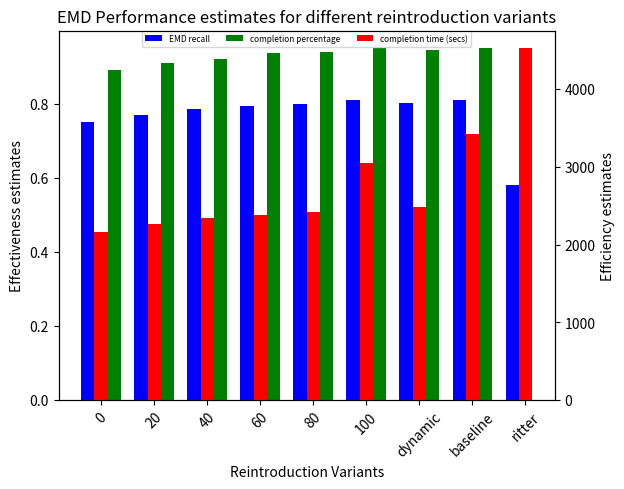

Generate this figure with matplotlib:
from mpl_toolkits import mplot3d
import matplotlib.pyplot as plt
import numpy as np
import pandas as pd
from scipy.optimize import curve_fit
from scipy.optimize import leastsq,least_squares
import matplotlib.cm as mplcm
import matplotlib.colors as colors


# #EXPERIMENT 1: all reintroduction variants effectiveness

# k_values=[20,25,30,35,40,45,50,55]

# ranking_effectiveness_single_sketch=  [[0.5333333333333333, 0.6666666666666666, 0.6666666666666666, 0.6666666666666666, 0.7333333333333333, 0.8, 0.9333333333333333, 0.9333333333333333], [0.55, 0.7, 0.7, 0.7, 0.75, 0.8, 0.9, 0.9], [0.53125, 0.625, 0.625, 0.625, 0.71875, 0.75, 0.875, 0.875], [0.525, 0.625, 0.675, 0.675, 0.75, 0.8, 0.9, 0.9], [0.5161290322580645, 0.5967741935483871, 0.6612903225806451, 0.6935483870967742, 0.7580645161290323, 0.8064516129032258, 0.8709677419354839, 0.8870967741935484], [0.5061728395061729, 0.5802469135802469, 0.6296296296296297, 0.6666666666666666, 0.7283950617283951, 0.7654320987654321, 0.8271604938271605, 0.8641975308641975], [0.48333333333333334, 0.5583333333333333, 0.6083333333333333, 0.6583333333333333, 0.7416666666666667, 0.775, 0.825, 0.8583333333333333], [0.47586206896551725, 0.5448275862068965, 0.593103448275862, 0.6413793103448275, 0.7172413793103448, 0.7517241379310344, 0.8137931034482758, 0.8551724137931035], [0.4673913043478261, 0.532608695652174, 0.5869565217391305, 0.6358695652173914, 0.717391304347826, 0.7663043478260869, 0.8206521739130435, 0.8586956521739131], [0.45893719806763283, 0.5265700483091788, 0.5748792270531401, 0.6231884057971014, 0.7004830917874396, 0.7536231884057971, 0.8067632850241546, 0.8454106280193237], [0.46835443037974683, 0.5316455696202531, 0.5738396624472574, 0.6160337552742616, 0.70042194092827, 0.7552742616033755, 0.8016877637130801, 0.8438818565400844], [0.46179401993355484, 0.5249169435215947, 0.5681063122923588, 0.6013289036544851, 0.6810631229235881, 0.7408637873754153, 0.7873754152823921, 0.8272425249169435], [0.4657142857142857, 0.5257142857142857, 0.5628571428571428, 0.6028571428571429, 0.68, 0.7371428571428571, 0.7828571428571428, 0.82], [0.4593908629441624, 0.5152284263959391, 0.5532994923857868, 0.5939086294416244, 0.6675126903553299, 0.7284263959390863, 0.7715736040609137, 0.8071065989847716], [0.45454545454545453, 0.5086580086580087, 0.5541125541125541, 0.5952380952380952, 0.6688311688311688, 0.7251082251082251, 0.7619047619047619, 0.7987012987012987], [0.4389312977099237, 0.5, 0.5458015267175572, 0.5935114503816794, 0.6603053435114504, 0.7137404580152672, 0.7480916030534351, 0.7824427480916031], [0.42833052276559863, 0.4839797639123103, 0.5311973018549747, 0.581787521079258, 0.654300168634064, 0.7133220910623946, 0.7537942664418212, 0.7841483979763912], [0.4305555555555556, 0.48302469135802467, 0.5324074074074074, 0.5833333333333334, 0.6558641975308642, 0.7114197530864198, 0.7530864197530864, 0.7854938271604939], [0.4297752808988764, 0.4803370786516854, 0.5323033707865169, 0.5884831460674157, 0.6587078651685393, 0.7134831460674157, 0.7556179775280899, 0.7893258426966292], [0.4280104712041885, 0.47774869109947643, 0.5327225130890052, 0.587696335078534, 0.6570680628272252, 0.7133507853403142, 0.7578534031413613, 0.7918848167539267]]
# ranking_effectiveness_multi_sketch_cosine=  [[0.4, 0.5333333333333333, 0.6, 0.7333333333333333, 0.8, 0.8, 0.8, 0.8666666666666667], [0.4, 0.55, 0.65, 0.75, 0.8, 0.8, 0.8, 0.9], [0.4375, 0.625, 0.6875, 0.78125, 0.8125, 0.8125, 0.8125, 0.875], [0.45, 0.625, 0.675, 0.75, 0.8, 0.8, 0.825, 0.875], [0.41935483870967744, 0.5645161290322581, 0.6451612903225806, 0.7258064516129032, 0.7741935483870968, 0.7741935483870968, 0.8064516129032258, 0.8548387096774194], [0.37037037037037035, 0.5061728395061729, 0.6049382716049383, 0.6790123456790124, 0.7283950617283951, 0.7407407407407407, 0.7654320987654321, 0.8148148148148148], [0.38333333333333336, 0.5083333333333333, 0.5916666666666667, 0.6666666666666666, 0.7166666666666667, 0.75, 0.7916666666666666, 0.8333333333333334], [0.3931034482758621, 0.5103448275862069, 0.5862068965517241, 0.6551724137931034, 0.7103448275862069, 0.7379310344827587, 0.7793103448275862, 0.8137931034482758], [0.3804347826086957, 0.4891304347826087, 0.5652173913043478, 0.6358695652173914, 0.6793478260869565, 0.7228260869565217, 0.7717391304347826, 0.8206521739130435], [0.37681159420289856, 0.4782608695652174, 0.5555555555555556, 0.6280193236714976, 0.6714975845410628, 0.7101449275362319, 0.7632850241545893, 0.8115942028985508], [0.3670886075949367, 0.4767932489451477, 0.5569620253164557, 0.6244725738396625, 0.6624472573839663, 0.6962025316455697, 0.7552742616033755, 0.810126582278481], [0.3654485049833887, 0.4750830564784053, 0.5415282392026578, 0.6112956810631229, 0.6578073089700996, 0.6877076411960132, 0.7375415282392026, 0.7906976744186046], [0.3628571428571429, 0.4714285714285714, 0.5457142857142857, 0.6114285714285714, 0.6571428571428571, 0.6857142857142857, 0.7285714285714285, 0.7857142857142857], [0.3553299492385787, 0.46446700507614214, 0.5456852791878173, 0.6091370558375635, 0.6522842639593909, 0.682741116751269, 0.7258883248730964, 0.7791878172588832], [0.33766233766233766, 0.45021645021645024, 0.5324675324675324, 0.5995670995670995, 0.645021645021645, 0.6796536796536796, 0.7207792207792207, 0.7792207792207793], [0.32633587786259544, 0.44083969465648853, 0.5248091603053435, 0.5954198473282443, 0.6412213740458015, 0.6755725190839694, 0.7194656488549618, 0.7729007633587787], [0.32040472175379425, 0.433389544688027, 0.5177065767284992, 0.5885328836424958, 0.6340640809443507, 0.6661045531197302, 0.7099494097807757, 0.7655986509274874], [0.32253086419753085, 0.4351851851851852, 0.5231481481481481, 0.595679012345679, 0.6419753086419753, 0.6728395061728395, 0.7145061728395061, 0.7731481481481481], [0.3089887640449438, 0.42275280898876405, 0.5098314606741573, 0.5828651685393258, 0.6348314606741573, 0.6671348314606742, 0.7092696629213483, 0.7696629213483146], [0.30497382198952877, 0.4175392670157068, 0.5039267015706806, 0.5772251308900523, 0.6348167539267016, 0.6662303664921466, 0.7081151832460733, 0.7670157068062827]]
# ranking_effectiveness_multi_sketch_euclidean=  [[0.4, 0.5333333333333333, 0.6666666666666666, 0.7333333333333333, 0.8, 0.8, 0.8, 0.8666666666666667], [0.4, 0.55, 0.7, 0.75, 0.8, 0.8, 0.85, 0.9], [0.375, 0.5625, 0.71875, 0.78125, 0.8125, 0.8125, 0.84375, 0.875], [0.4, 0.575, 0.7, 0.75, 0.775, 0.825, 0.875, 0.9], [0.3870967741935484, 0.5483870967741935, 0.6774193548387096, 0.7258064516129032, 0.7580645161290323, 0.8064516129032258, 0.8387096774193549, 0.8870967741935484], [0.345679012345679, 0.48148148148148145, 0.6296296296296297, 0.6790123456790124, 0.7283950617283951, 0.7654320987654321, 0.7901234567901234, 0.8395061728395061], [0.35833333333333334, 0.49166666666666664, 0.6166666666666667, 0.6666666666666666, 0.725, 0.7666666666666667, 0.825, 0.8583333333333333], [0.3724137931034483, 0.496551724137931, 0.6068965517241379, 0.6620689655172414, 0.7172413793103448, 0.7517241379310344, 0.8068965517241379, 0.8413793103448276], [0.3532608695652174, 0.483695652173913, 0.5815217391304348, 0.6358695652173914, 0.6902173913043478, 0.7336956521739131, 0.7880434782608695, 0.842391304347826], [0.34782608695652173, 0.47342995169082125, 0.5700483091787439, 0.6280193236714976, 0.6811594202898551, 0.7246376811594203, 0.782608695652174, 0.8309178743961353], [0.350210970464135, 0.4767932489451477, 0.569620253164557, 0.6286919831223629, 0.6751054852320675, 0.7130801687763713, 0.7721518987341772, 0.8270042194092827], [0.3554817275747508, 0.4750830564784053, 0.5581395348837209, 0.6212624584717608, 0.6710963455149501, 0.7009966777408638, 0.7541528239202658, 0.8039867109634552], [0.3514285714285714, 0.4714285714285714, 0.56, 0.6228571428571429, 0.6657142857142857, 0.6942857142857143, 0.7457142857142857, 0.8], [0.3426395939086294, 0.46446700507614214, 0.5583756345177665, 0.6218274111675127, 0.6649746192893401, 0.6928934010152284, 0.7411167512690355, 0.7918781725888325], [0.33116883116883117, 0.45021645021645024, 0.5432900432900433, 0.6103896103896104, 0.6558441558441559, 0.6904761904761905, 0.7316017316017316, 0.79004329004329], [0.32061068702290074, 0.44274809160305345, 0.5362595419847328, 0.6068702290076335, 0.6526717557251909, 0.683206106870229, 0.7290076335877863, 0.7824427480916031], [0.31197301854974707, 0.43844856661045534, 0.5328836424957841, 0.6053962900505903, 0.6458684654300169, 0.6745362563237775, 0.718381112984823, 0.7723440134907251], [0.3132716049382716, 0.4398148148148148, 0.5401234567901234, 0.6141975308641975, 0.6527777777777778, 0.6805555555555556, 0.7222222222222222, 0.7777777777777778], [0.2991573033707865, 0.4297752808988764, 0.5280898876404494, 0.6025280898876404, 0.6446629213483146, 0.672752808988764, 0.7162921348314607, 0.773876404494382], [0.29581151832460734, 0.42670157068062825, 0.5235602094240838, 0.5981675392670157, 0.6426701570680629, 0.6714659685863874, 0.7146596858638743, 0.7709424083769634]]
# combined_ranking_effectiveness= [[0.6, 0.8, 0.8, 0.8, 0.8666666666666667, 0.9333333333333333, 1.0, 1.0], [0.65, 0.85, 0.85, 0.85, 0.9, 0.95, 1.0, 1.0], [0.71875, 0.84375, 0.84375, 0.84375, 0.90625, 0.9375, 1.0, 1.0], [0.7, 0.825, 0.85, 0.85, 0.9, 0.95, 1.0, 1.0], [0.6612903225806451, 0.7741935483870968, 0.8064516129032258, 0.8225806451612904, 0.8709677419354839, 0.9193548387096774, 0.9516129032258065, 0.967741935483871], [0.6172839506172839, 0.7283950617283951, 0.7654320987654321, 0.7777777777777778, 0.8148148148148148, 0.8518518518518519, 0.8888888888888888, 0.9382716049382716], [0.6, 0.7, 0.75, 0.775, 0.8416666666666667, 0.875, 0.9, 0.9416666666666667], [0.5862068965517241, 0.6827586206896552, 0.7310344827586207, 0.7586206896551724, 0.8137931034482758, 0.8482758620689655, 0.8896551724137931, 0.9379310344827586], [0.5597826086956522, 0.6467391304347826, 0.7065217391304348, 0.7391304347826086, 0.7989130434782609, 0.842391304347826, 0.8858695652173914, 0.9293478260869565], [0.5555555555555556, 0.642512077294686, 0.6956521739130435, 0.7294685990338164, 0.7874396135265701, 0.8309178743961353, 0.8743961352657005, 0.9178743961352657], [0.5611814345991561, 0.6413502109704642, 0.6919831223628692, 0.7215189873417721, 0.7890295358649789, 0.8312236286919831, 0.869198312236287, 0.9156118143459916], [0.5548172757475083, 0.6345514950166113, 0.6843853820598007, 0.707641196013289, 0.7740863787375415, 0.8239202657807309, 0.8637873754152824, 0.9069767441860465], [0.56, 0.6342857142857142, 0.68, 0.7114285714285714, 0.7771428571428571, 0.82, 0.86, 0.9], [0.565989847715736, 0.6370558375634517, 0.6852791878172588, 0.7157360406091371, 0.7741116751269036, 0.8197969543147208, 0.8578680203045685, 0.8959390862944162], [0.5714285714285714, 0.6385281385281385, 0.6926406926406926, 0.7229437229437229, 0.7792207792207793, 0.8225108225108225, 0.854978354978355, 0.8917748917748918], [0.5629770992366412, 0.6393129770992366, 0.6927480916030534, 0.7290076335877863, 0.7805343511450382, 0.8206106870229007, 0.8492366412213741, 0.8835877862595419], [0.5581787521079258, 0.6357504215851602, 0.688026981450253, 0.7268128161888702, 0.7807757166947723, 0.8229342327150084, 0.8566610455311973, 0.8870151770657673], [0.5709876543209876, 0.6435185185185185, 0.6944444444444444, 0.7330246913580247, 0.7870370370370371, 0.8271604938271605, 0.8626543209876543, 0.8950617283950617], [0.5688202247191011, 0.6390449438202247, 0.6924157303370787, 0.7331460674157303, 0.7865168539325843, 0.8258426966292135, 0.8623595505617978, 0.8960674157303371], [0.569371727748691, 0.6400523560209425, 0.693717277486911, 0.7329842931937173, 0.7853403141361257, 0.8272251308900523, 0.8664921465968587, 0.8992146596858639]]

# ranking_effectiveness_ambiguous_single_sketch=  [[0.2, 0.3333333333333333, 0.3333333333333333, 0.4666666666666667, 0.6, 0.6, 0.7333333333333333, 0.8], [0.15, 0.3, 0.4, 0.5, 0.65, 0.65, 0.75, 0.85], [0.21875, 0.34375, 0.40625, 0.46875, 0.59375, 0.65625, 0.75, 0.84375], [0.225, 0.375, 0.45, 0.5, 0.6, 0.675, 0.775, 0.85], [0.2903225806451613, 0.4032258064516129, 0.4838709677419355, 0.5161290322580645, 0.5967741935483871, 0.6612903225806451, 0.7741935483870968, 0.8709677419354839], [0.30864197530864196, 0.3950617283950617, 0.4691358024691358, 0.5185185185185185, 0.5925925925925926, 0.654320987654321, 0.7407407407407407, 0.8148148148148148], [0.26666666666666666, 0.35833333333333334, 0.45, 0.5, 0.5666666666666667, 0.6416666666666667, 0.7083333333333334, 0.7916666666666666], [0.2827586206896552, 0.3586206896551724, 0.4482758620689655, 0.503448275862069, 0.5655172413793104, 0.6344827586206897, 0.696551724137931, 0.7862068965517242], [0.25, 0.33695652173913043, 0.41304347826086957, 0.4673913043478261, 0.5271739130434783, 0.6032608695652174, 0.6684782608695652, 0.7554347826086957], [0.25120772946859904, 0.3285024154589372, 0.3961352657004831, 0.4444444444444444, 0.5072463768115942, 0.5797101449275363, 0.642512077294686, 0.7342995169082126], [0.26582278481012656, 0.34177215189873417, 0.4050632911392405, 0.45569620253164556, 0.5189873417721519, 0.5864978902953587, 0.6497890295358649, 0.7341772151898734], [0.2691029900332226, 0.34551495016611294, 0.4053156146179402, 0.4584717607973422, 0.5282392026578073, 0.5880398671096345, 0.6511627906976745, 0.7342192691029901], [0.26, 0.33714285714285713, 0.4085714285714286, 0.4657142857142857, 0.54, 0.6, 0.6571428571428571, 0.7314285714285714], [0.2639593908629442, 0.3350253807106599, 0.41116751269035534, 0.46954314720812185, 0.5406091370558376, 0.6015228426395939, 0.6598984771573604, 0.7309644670050761], [0.2597402597402597, 0.3333333333333333, 0.4134199134199134, 0.474025974025974, 0.5497835497835498, 0.6082251082251082, 0.6645021645021645, 0.7337662337662337], [0.2652671755725191, 0.33969465648854963, 0.4179389312977099, 0.48091603053435117, 0.5515267175572519, 0.6106870229007634, 0.6679389312977099, 0.7347328244274809], [0.26812816188870153, 0.3406408094435076, 0.41989881956155145, 0.4822934232715008, 0.551433389544688, 0.6138279932546374, 0.6677908937605397, 0.7335581787521079], [0.2654320987654321, 0.33487654320987653, 0.41512345679012347, 0.47685185185185186, 0.5493827160493827, 0.6172839506172839, 0.6743827160493827, 0.7422839506172839], [0.25842696629213485, 0.324438202247191, 0.4058988764044944, 0.47331460674157305, 0.547752808988764, 0.6137640449438202, 0.6713483146067416, 0.7387640449438202], [0.2591623036649215, 0.3298429319371728, 0.40706806282722513, 0.4725130890052356, 0.5458115183246073, 0.6099476439790575, 0.6701570680628273, 0.7342931937172775]]
# ranking_effectiveness_ambiguous_multi_sketch_cosine=  [[0.13333333333333333, 0.26666666666666666, 0.26666666666666666, 0.26666666666666666, 0.3333333333333333, 0.4, 0.4666666666666667, 0.4666666666666667], [0.1, 0.25, 0.35, 0.35, 0.4, 0.45, 0.5, 0.5], [0.21875, 0.3125, 0.375, 0.375, 0.40625, 0.4375, 0.46875, 0.5], [0.225, 0.325, 0.375, 0.375, 0.4, 0.45, 0.5, 0.525], [0.27419354838709675, 0.3709677419354839, 0.43548387096774194, 0.43548387096774194, 0.46774193548387094, 0.5, 0.532258064516129, 0.5483870967741935], [0.2962962962962963, 0.38271604938271603, 0.4444444444444444, 0.4444444444444444, 0.48148148148148145, 0.5061728395061729, 0.5432098765432098, 0.5679012345679012], [0.26666666666666666, 0.35, 0.43333333333333335, 0.4583333333333333, 0.48333333333333334, 0.5, 0.5333333333333333, 0.5583333333333333], [0.2689655172413793, 0.3448275862068966, 0.42758620689655175, 0.4689655172413793, 0.4896551724137931, 0.503448275862069, 0.5379310344827586, 0.5724137931034483], [0.24456521739130435, 0.32608695652173914, 0.3967391304347826, 0.44565217391304346, 0.46195652173913043, 0.4782608695652174, 0.5163043478260869, 0.5489130434782609], [0.2463768115942029, 0.3188405797101449, 0.38164251207729466, 0.42995169082125606, 0.45410628019323673, 0.47342995169082125, 0.5072463768115942, 0.5362318840579711], [0.25738396624472576, 0.32489451476793246, 0.39662447257383965, 0.4472573839662447, 0.47257383966244726, 0.4936708860759494, 0.5232067510548524, 0.5569620253164557], [0.26245847176079734, 0.32558139534883723, 0.4019933554817276, 0.46179401993355484, 0.4850498338870432, 0.5083056478405316, 0.5348837209302325, 0.5647840531561462], [0.26, 0.32571428571428573, 0.40285714285714286, 0.46285714285714286, 0.49714285714285716, 0.5257142857142857, 0.5485714285714286, 0.5771428571428572], [0.2639593908629442, 0.32741116751269034, 0.4035532994923858, 0.467005076142132, 0.5, 0.5253807106598984, 0.5532994923857868, 0.5786802030456852], [0.2619047619047619, 0.329004329004329, 0.4069264069264069, 0.47186147186147187, 0.5064935064935064, 0.5346320346320347, 0.5627705627705628, 0.5887445887445888], [0.26908396946564883, 0.3377862595419847, 0.41603053435114506, 0.47900763358778625, 0.5095419847328244, 0.5343511450381679, 0.5648854961832062, 0.5896946564885496], [0.26644182124789206, 0.3406408094435076, 0.41989881956155145, 0.4772344013490725, 0.5092748735244519, 0.5328836424957841, 0.5632377740303541, 0.5885328836424958], [0.2638888888888889, 0.3395061728395062, 0.4182098765432099, 0.47530864197530864, 0.5077160493827161, 0.5324074074074074, 0.5601851851851852, 0.5848765432098766], [0.2556179775280899, 0.33146067415730335, 0.41292134831460675, 0.47331460674157305, 0.5028089887640449, 0.5280898876404494, 0.5561797752808989, 0.5814606741573034], [0.2604712041884817, 0.33507853403141363, 0.41492146596858637, 0.47513089005235604, 0.5026178010471204, 0.5274869109947644, 0.5536649214659686, 0.5785340314136126]]
# ranking_effectiveness_ambiguous_multi_sketch_euclidean= [[0.26666666666666666, 0.26666666666666666, 0.26666666666666666, 0.3333333333333333, 0.4, 0.4, 0.4666666666666667, 0.4666666666666667], [0.2, 0.25, 0.25, 0.3, 0.4, 0.45, 0.5, 0.5], [0.28125, 0.3125, 0.3125, 0.34375, 0.40625, 0.4375, 0.46875, 0.46875], [0.25, 0.275, 0.275, 0.325, 0.4, 0.45, 0.475, 0.475], [0.3064516129032258, 0.3387096774193548, 0.3387096774193548, 0.3870967741935484, 0.45161290322580644, 0.4838709677419355, 0.5, 0.5], [0.32098765432098764, 0.345679012345679, 0.345679012345679, 0.3950617283950617, 0.4691358024691358, 0.49382716049382713, 0.5185185185185185, 0.5185185185185185], [0.3, 0.35, 0.35, 0.39166666666666666, 0.45, 0.5, 0.5166666666666667, 0.5166666666666667], [0.3103448275862069, 0.3586206896551724, 0.3586206896551724, 0.4068965517241379, 0.45517241379310347, 0.496551724137931, 0.5172413793103449, 0.5241379310344828], [0.29347826086956524, 0.3423913043478261, 0.34782608695652173, 0.3967391304347826, 0.43478260869565216, 0.4782608695652174, 0.5, 0.5108695652173914], [0.2898550724637681, 0.3333333333333333, 0.33816425120772947, 0.38164251207729466, 0.42028985507246375, 0.46859903381642515, 0.48792270531400966, 0.4975845410628019], [0.3080168776371308, 0.3459915611814346, 0.35443037974683544, 0.4008438818565401, 0.4345991561181435, 0.4810126582278481, 0.5063291139240507, 0.5189873417721519], [0.30564784053156147, 0.34551495016611294, 0.36212624584717606, 0.4152823920265781, 0.45182724252491696, 0.4950166112956811, 0.5182724252491694, 0.5348837209302325], [0.29714285714285715, 0.3485714285714286, 0.3628571428571429, 0.4142857142857143, 0.46, 0.5057142857142857, 0.5371428571428571, 0.5542857142857143], [0.29949238578680204, 0.3477157360406091, 0.3629441624365482, 0.4137055837563452, 0.4593908629441624, 0.5076142131979695, 0.5380710659898477, 0.5583756345177665], [0.2943722943722944, 0.341991341991342, 0.3658008658008658, 0.4199134199134199, 0.46320346320346323, 0.512987012987013, 0.5454545454545454, 0.5735930735930735], [0.29770992366412213, 0.34541984732824427, 0.37213740458015265, 0.4312977099236641, 0.4713740458015267, 0.5152671755725191, 0.5458015267175572, 0.5744274809160306], [0.30016863406408095, 0.3490725126475548, 0.37436762225969644, 0.4317032040472175, 0.47217537942664417, 0.5143338954468802, 0.5446880269814502, 0.5750421585160203], [0.2916666666666667, 0.3441358024691358, 0.37191358024691357, 0.42901234567901236, 0.4691358024691358, 0.5092592592592593, 0.5416666666666666, 0.5709876543209876], [0.2808988764044944, 0.33146067415730335, 0.36235955056179775, 0.4199438202247191, 0.46207865168539325, 0.5028089887640449, 0.5365168539325843, 0.5674157303370787], [0.2801047120418848, 0.3298429319371728, 0.36387434554973824, 0.418848167539267, 0.4607329842931937, 0.5026178010471204, 0.5353403141361257, 0.5641361256544503]]
# combined_ranking_ambiguous_sketch_effectiveness=  [[0.26666666666666666, 0.3333333333333333, 0.3333333333333333, 0.4666666666666667, 0.6, 0.6, 0.7333333333333333, 0.8], [0.2, 0.3, 0.4, 0.5, 0.65, 0.65, 0.75, 0.85], [0.28125, 0.34375, 0.40625, 0.46875, 0.59375, 0.65625, 0.75, 0.84375], [0.3, 0.4, 0.45, 0.5, 0.6, 0.675, 0.775, 0.85], [0.3548387096774194, 0.43548387096774194, 0.5, 0.532258064516129, 0.5967741935483871, 0.6612903225806451, 0.7741935483870968, 0.8709677419354839], [0.37037037037037035, 0.4444444444444444, 0.49382716049382713, 0.5308641975308642, 0.5925925925925926, 0.654320987654321, 0.7530864197530864, 0.8395061728395061], [0.35, 0.43333333333333335, 0.48333333333333334, 0.525, 0.5666666666666667, 0.6416666666666667, 0.7166666666666667, 0.8083333333333333], [0.3586206896551724, 0.42758620689655175, 0.47586206896551725, 0.5241379310344828, 0.5655172413793104, 0.6344827586206897, 0.7034482758620689, 0.8], [0.33695652173913043, 0.4076086956521739, 0.44565217391304346, 0.4945652173913043, 0.5271739130434783, 0.6032608695652174, 0.6793478260869565, 0.7717391304347826], [0.3285024154589372, 0.391304347826087, 0.4251207729468599, 0.47342995169082125, 0.5120772946859904, 0.5845410628019324, 0.6521739130434783, 0.748792270531401], [0.34177215189873417, 0.4008438818565401, 0.4430379746835443, 0.48945147679324896, 0.5232067510548524, 0.5907172995780591, 0.6582278481012658, 0.7510548523206751], [0.3488372093023256, 0.4053156146179402, 0.45182724252491696, 0.4983388704318937, 0.53156146179402, 0.5913621262458472, 0.6578073089700996, 0.7508305647840532], [0.3485714285714286, 0.4085714285714286, 0.4542857142857143, 0.5057142857142857, 0.5457142857142857, 0.6028571428571429, 0.6628571428571428, 0.7485714285714286], [0.3477157360406091, 0.4035532994923858, 0.4543147208121827, 0.5101522842639594, 0.5456852791878173, 0.6040609137055838, 0.6649746192893401, 0.7461928934010152], [0.3463203463203463, 0.40476190476190477, 0.4588744588744589, 0.5173160173160173, 0.5562770562770563, 0.6125541125541125, 0.6753246753246753, 0.7532467532467533], [0.3549618320610687, 0.41030534351145037, 0.46564885496183206, 0.5209923664122137, 0.5572519083969466, 0.6145038167938931, 0.6812977099236641, 0.7557251908396947], [0.357504215851602, 0.4131534569983137, 0.4654300168634064, 0.5193929173693086, 0.5581787521079258, 0.6172006745362564, 0.6812816188870152, 0.7554806070826307], [0.3533950617283951, 0.4074074074074074, 0.46141975308641975, 0.5154320987654321, 0.5570987654320988, 0.6203703703703703, 0.6867283950617284, 0.7623456790123457], [0.34269662921348315, 0.398876404494382, 0.4550561797752809, 0.5112359550561798, 0.5561797752808989, 0.6179775280898876, 0.6839887640449438, 0.7598314606741573], [0.3468586387434555, 0.3992146596858639, 0.45418848167539266, 0.5117801047120419, 0.5536649214659686, 0.6138743455497382, 0.6819371727748691, 0.7539267015706806]]

# combined_ranking_all_sketches_effectiveness=  [[0.6666666666666666, 0.8, 0.8, 0.8, 0.9333333333333333, 0.9333333333333333, 1.0, 1.0], [0.7, 0.85, 0.85, 0.85, 0.95, 0.95, 1.0, 1.0], [0.75, 0.84375, 0.84375, 0.84375, 0.9375, 0.9375, 1.0, 1.0], [0.725, 0.85, 0.85, 0.85, 0.925, 0.95, 1.0, 1.0], [0.7419354838709677, 0.8225806451612904, 0.8548387096774194, 0.8709677419354839, 0.9354838709677419, 0.967741935483871, 1.0, 1.0], [0.7037037037037037, 0.7777777777777778, 0.8024691358024691, 0.8148148148148148, 0.8641975308641975, 0.8888888888888888, 0.9382716049382716, 0.9753086419753086], [0.6833333333333333, 0.75, 0.7833333333333333, 0.8, 0.875, 0.9, 0.9333333333333333, 0.9666666666666667], [0.6620689655172414, 0.7310344827586207, 0.7586206896551724, 0.7793103448275862, 0.8413793103448276, 0.8689655172413793, 0.9172413793103448, 0.9586206896551724], [0.6304347826086957, 0.7065217391304348, 0.7445652173913043, 0.7663043478260869, 0.8260869565217391, 0.8641304347826086, 0.9130434782608695, 0.9510869565217391], [0.6231884057971014, 0.7004830917874396, 0.7342995169082126, 0.7584541062801933, 0.8164251207729468, 0.855072463768116, 0.9033816425120773, 0.9420289855072463], [0.6329113924050633, 0.7088607594936709, 0.7426160337552743, 0.7637130801687764, 0.8227848101265823, 0.8565400843881856, 0.8987341772151899, 0.9451476793248945], [0.6312292358803987, 0.7009966777408638, 0.7375415282392026, 0.7541528239202658, 0.8106312292358804, 0.8504983388704319, 0.893687707641196, 0.9401993355481728], [0.64, 0.7028571428571428, 0.74, 0.7628571428571429, 0.8142857142857143, 0.8485714285714285, 0.8885714285714286, 0.9342857142857143], [0.6472081218274112, 0.7081218274111675, 0.7461928934010152, 0.7715736040609137, 0.817258883248731, 0.8527918781725888, 0.8908629441624365, 0.934010152284264], [0.6558441558441559, 0.7186147186147186, 0.7554112554112554, 0.7813852813852814, 0.8268398268398268, 0.8614718614718615, 0.8982683982683982, 0.9393939393939394], [0.6564885496183206, 0.7194656488549618, 0.7557251908396947, 0.7862595419847328, 0.8282442748091603, 0.8606870229007634, 0.8969465648854962, 0.9351145038167938], [0.6509274873524452, 0.7133220910623946, 0.7521079258010118, 0.7841483979763912, 0.8263069139966274, 0.8617200674536256, 0.9021922428330523, 0.9376053962900506], [0.6558641975308642, 0.7145061728395061, 0.7530864197530864, 0.7854938271604939, 0.8287037037037037, 0.8626543209876543, 0.904320987654321, 0.9429012345679012], [0.6544943820224719, 0.7134831460674157, 0.7570224719101124, 0.7893258426966292, 0.8300561797752809, 0.8609550561797753, 0.9030898876404494, 0.9438202247191011], [0.6570680628272252, 0.7146596858638743, 0.7578534031413613, 0.7892670157068062, 0.8298429319371727, 0.8612565445026178, 0.9044502617801047, 0.943717277486911]]

# reintroduction_effectiveness_batch_specific_top_k=  [1.0, 1.0, 1.0, 1.0, 1.0, 1.0, 1.0, 1.0, 1.0, 1.0, 1.0, 0.9833887043189369, 0.9742857142857143, 0.9720812182741116, 0.974025974025974, 0.9751908396946565, 0.9713322091062394, 0.970679012345679, 0.9719101123595506, 0.9672774869109948]

# batch_value=1
# batch_arr=[]

# arr1=[]
# arr2=[]
# arr3=[]
# arr4=[]
# arr5=[]
# arr6=[]
# arr7=[]
# arr8=[]
# arr9=[]


# for elem in range(len(ranking_effectiveness_single_sketch)):
# 	batch_value+=1
# 	batch_arr.append(batch_value)

# 	arr1.append(ranking_effectiveness_single_sketch[elem][-1])
# 	arr2.append(ranking_effectiveness_multi_sketch_cosine[elem][-1])
# 	arr3.append(ranking_effectiveness_multi_sketch_euclidean[elem][-1])
# 	arr4.append(combined_ranking_effectiveness[elem][-1])

# 	arr5.append(ranking_effectiveness_ambiguous_single_sketch[elem][-1])
# 	arr6.append(ranking_effectiveness_ambiguous_multi_sketch_cosine[elem][-1])
# 	arr7.append(ranking_effectiveness_ambiguous_multi_sketch_euclidean[elem][-1])
# 	arr8.append(combined_ranking_ambiguous_sketch_effectiveness[elem][-1])

# 	arr9.append(combined_ranking_all_sketches_effectiveness[elem][-1])

# print(batch_arr)
# print(arr1)
# print(arr2)
# print(arr3)
# print(arr4)
# print(arr5)
# print(arr6)
# print(arr7)
# print(arr8)
# print(arr9)


# fig1 = plt.figure()
# plt.hold(True)
# plt.xticks(np.arange(2, 22, 1.0))

# plt.plot(batch_arr, arr1,'r--', label='single sketch, entity/non-entity')
# plt.plot(batch_arr, arr2,'b--', label='multi sketch, cosine, entity/non-entity')
# plt.plot(batch_arr, arr3,'g--', label='multi sketch, euclidean, entity/non-entity')
# plt.plot(batch_arr, arr4,'k--', label='combined sketch, entity/non-entity')

# plt.plot(batch_arr, arr5,'r:', label='single sketch, ambiguous')
# plt.plot(batch_arr, arr6,'b:', label='multi sketch, cosine, ambiguous')
# plt.plot(batch_arr, arr7,'g:', label='multi sketch, euclidean, ambiguous')
# plt.plot(batch_arr, arr8,'k:', label='combined sketch, ambiguous')

# plt.plot(batch_arr, arr9,'k+', label='combined all sketches')
# plt.plot(batch_arr, reintroduction_effectiveness_batch_specific_top_k,'b-', label='batch-specific')

# plt.ylabel('Candidate Disambiguation Recall')
# plt.xlabel('# of batches since start of stream')
# lgd=plt.legend(bbox_to_anchor=(1.15,0.65), loc=9, prop={'size': 4}, borderaxespad=0.)

# # plt.title('Efficiency speed-up with Reintroduction')
# # plt.savefig('efficiency-speed-up-with-reintroduction.png', dpi = 900, bbox_extra_artists=(lgd,), bbox_inches='tight')

# plt.title('Candidate disambiguation recall with different Reintroduction strategies')
# plt.savefig('candidate-disambiguation-recall-with-reintroduction.png', dpi = 900, bbox_extra_artists=(lgd,), bbox_inches='tight')

# plt.show()



# #EXPERIMENT 2: reintroduction threshold for global variants experiment

# fig1 = plt.figure()
# plt.hold(True)
# plt.xticks(np.arange(20, 120, 20.0))

# reintroduction_threshold_arr=[20,40,60,80,100]

# colours=['r','b','g','k','y']

# line_style_patterns=[':','-.','--','-','+']

# combined_ranking_all_sketches_effectiveness= [[0.36363636363636365, 0.8181818181818182, 1.0, 1.0, 1.0], [0.4117647058823529, 0.8235294117647058, 1.0, 1.0, 1.0], [0.5806451612903226, 0.8387096774193549, 1.0, 1.0, 1.0], [0.55, 0.825, 1.0, 1.0, 1.0], [0.6129032258064516, 0.8387096774193549, 1.0, 1.0, 1.0], [0.6265060240963856, 0.8192771084337349, 0.9879518072289156, 1.0, 1.0], [0.631578947368421, 0.8333333333333334, 0.9912280701754386, 1.0, 1.0], [0.6068965517241379, 0.8068965517241379, 0.9862068965517241, 1.0, 1.0], [0.6022099447513812, 0.7955801104972375, 0.9834254143646409, 1.0, 1.0], [0.5951219512195122, 0.7853658536585366, 0.975609756097561, 1.0, 1.0], [0.6041666666666666, 0.7791666666666667, 0.975, 1.0, 1.0], [0.6066666666666667, 0.7766666666666666, 0.9733333333333334, 1.0, 1.0], [0.6264367816091954, 0.7873563218390804, 0.9741379310344828, 1.0, 1.0], [0.630272952853598, 0.7965260545905707, 0.9776674937965261, 1.0, 1.0], [0.6382978723404256, 0.8063829787234043, 0.9787234042553191, 1.0, 1.0], [0.6384180790960452, 0.8060263653483992, 0.9698681732580038, 1.0, 1.0], [0.6389351081530782, 0.8069883527454242, 0.9717138103161398, 1.0, 1.0], [0.6435045317220544, 0.8111782477341389, 0.972809667673716, 1.0, 1.0], [0.6508379888268156, 0.8212290502793296, 0.9748603351955307, 1.0, 1.0], [0.6529032258064517, 0.8206451612903226, 0.9754838709677419, 1.0, 1.0]]

# for index in range(len(combined_ranking_all_sketches_effectiveness)):
# 	colour_string=colours[int(index/5)]
# 	pattern_string=line_style_patterns[int(index%5)]

# 	plt.plot(reintroduction_threshold_arr,combined_ranking_all_sketches_effectiveness[index],colour_string+pattern_string, label='batch '+str(index))

# plt.ylabel('Candidate Disambiguation Recall')
# plt.xlabel('percent reintroduction threshold value')
# lgd=plt.legend(bbox_to_anchor=(1.1,1.01), loc=9, prop={'size': 6}, borderaxespad=0.)
# plt.setp(plt.gca().get_legend().get_texts(), fontsize='12')

# plt.title('Disambiguation Effectiveness for combined sketch based\n ranking with different Reintroduction Thresholds')
# plt.savefig('candidate-disambiguation-recall-reintroduction-threshold.png', dpi = 900, bbox_extra_artists=(lgd,), bbox_inches='tight')

# plt.show()

# #EXPERIMENT 3: eviction threshold for global variants experiment

# fig1 = plt.figure()
# plt.hold(True)
# plt.xticks(np.arange(20, 120, 20.0))

# reintroduction_threshold_arr=[20,40,60,80,100]

# colours=['r','b','g','k','y']

# line_style_patterns=[':','-.','--','-','+']

# combined_ranking_all_sketches_effectiveness= [[0.36363636363636365, 0.8181818181818182, 1.0, 1.0, 1.0], [0.4117647058823529, 0.8235294117647058, 1.0, 1.0, 1.0], [0.5806451612903226, 0.8387096774193549, 1.0, 1.0, 1.0], [0.55, 0.825, 1.0, 1.0, 1.0], [0.6129032258064516, 0.8387096774193549, 1.0, 1.0, 1.0], [0.6265060240963856, 0.8192771084337349, 0.9879518072289156, 1.0, 1.0], [0.631578947368421, 0.8333333333333334, 0.9912280701754386, 1.0, 1.0], [0.6068965517241379, 0.8068965517241379, 0.9862068965517241, 1.0, 1.0], [0.6022099447513812, 0.7955801104972375, 0.9834254143646409, 1.0, 1.0], [0.5951219512195122, 0.7853658536585366, 0.975609756097561, 1.0, 1.0], [0.6041666666666666, 0.7791666666666667, 0.975, 1.0, 1.0], [0.6066666666666667, 0.7766666666666666, 0.9733333333333334, 1.0, 1.0], [0.6264367816091954, 0.7873563218390804, 0.9741379310344828, 1.0, 1.0], [0.630272952853598, 0.7965260545905707, 0.9776674937965261, 1.0, 1.0], [0.6382978723404256, 0.8063829787234043, 0.9787234042553191, 1.0, 1.0], [0.6384180790960452, 0.8060263653483992, 0.9698681732580038, 1.0, 1.0], [0.6389351081530782, 0.8069883527454242, 0.9717138103161398, 1.0, 1.0], [0.6435045317220544, 0.8111782477341389, 0.972809667673716, 1.0, 1.0], [0.6508379888268156, 0.8212290502793296, 0.9748603351955307, 1.0, 1.0], [0.6529032258064517, 0.8206451612903226, 0.9754838709677419, 1.0, 1.0]]

# for index in range(len(combined_ranking_all_sketches_effectiveness)):
# 	colour_string=colours[int(index/5)]
# 	pattern_string=line_style_patterns[int(index%5)]

# 	plt.plot(reintroduction_threshold_arr,combined_ranking_all_sketches_effectiveness[index],colour_string+pattern_string, label='batch '+str(index))

# plt.ylabel('Candidate Disambiguation Recall')
# plt.xlabel('percent reintroduction threshold value')
# lgd=plt.legend(bbox_to_anchor=(1.1,1.01), loc=9, prop={'size': 6}, borderaxespad=0.)
# plt.setp(plt.gca().get_legend().get_texts(), fontsize='12')

# plt.title('Disambiguation Effectiveness for combined sketch based\n ranking with different Reintroduction Thresholds')
# plt.savefig('candidate-disambiguation-recall-reintroduction-threshold.png', dpi = 900, bbox_extra_artists=(lgd,), bbox_inches='tight')

# plt.show()

#EXPERIMENT 4: performance estimates for reintroduction thresholds: EMD F1, Tweet completion histograms

# fig1 = plt.figure()
# plt.hold(True)

#110--> dynamic, 120--> baseline
reintroduction_threshold_arr=[0,20,40,60,80,100,110,120,130]
tweets= [84152, 173400, 265842, 350484, 439043, 527834, 607569, 682913, 760389, 849446, 942989, 1028661, 1113457, 1188145, 1263202, 1338782, 1419378, 1500195, 1578692, 1657711, 1713105]
converted_tweets= [[79807, 162782, 242860, 322448, 405061, 488099, 549107, 615404, 688406, 770897, 861562, 942880, 1021344, 1088441, 1155982, 1225024, 1299338, 1374292, 1445521, 1517680, 1568008],
[79807, 163393, 243489, 323128, 405964, 489225, 550323, 624067, 697427, 780103, 871136, 952526, 1031411, 1098853, 1166658, 1236123, 1310542, 1385701, 1457121, 1529441, 1579847],
[79807, 163393, 243510, 330917, 413769, 497501, 558847, 633582, 707155, 790081, 881489, 963302, 1042334, 1110141, 1178264, 1248370, 1324075, 1399584, 1471579, 1544401, 1595431],
[79807, 163630, 243764, 331878, 414747, 498513, 559863, 634591, 708384, 791452, 882937, 964772, 1044513, 1112777, 1181400, 1253701, 1329840, 1405522, 1478945, 1552171, 1603281],
[79807, 163927, 244070, 332124, 415008, 500260, 562601, 637576, 711472, 795360, 888019, 969981, 1050194, 1118786, 1187731, 1260668, 1336952, 1413345, 1487383, 1560830, 1612026],
[79807, 164092, 244413, 332475, 415358, 500690, 563038, 638106, 712482, 796947, 889651, 971810, 1053242, 1122638, 1191600, 1264588, 1341056, 1417804, 1491966, 1565416, 1619039],
[79807, 164092, 244413, 332475, 415358, 500690, 563038, 638106, 712482, 796947, 888577, 970736, 1051265, 1120659, 1189621, 1262584, 1339050, 1415732, 1489894, 1563344, 1616824]]
#120--> baseline same as 100, Ritter has no concept of completion
# data to plot
n_groups = 9

# emd_recall_arr=[,0.77,0.81,0.835,0.86,0.87,0.87] #baseline and 100% should be same
emd_recall_arr=[0.751, 0.77, 0.785, 0.794, 0.80, 0.81, 0.802, 0.81, 0.58]
# incomplete_arr=[float(arr[-1]/tweets[-1]) for arr in incomplete_tweets]
# complete_arr=[float(arr[-1]/tweets[-1]) for arr in converted_tweets]
# print(complete_arr)

complete_arr=[0.89, 0.91, 0.922, 0.936, 0.94, 0.95, 0.946, 0.95] #baseline and 100% should be same
time_arr=[2155.6818137168884,2270.8641290664673,2340.172202348709,2375.272013902664,2420.948536157608,3047.7655758857727,2481.43901515007,3427.780866622925,4523.75]


print(complete_arr)
# create plot
fig, ax1 = plt.subplots()

index = np.arange(n_groups)
index2 = np.arange(n_groups-1)
bar_width = 0.25
opacity = 1.0

rects1 = ax1.bar(index, emd_recall_arr, bar_width,
alpha=opacity,
color='b',
# ax=ax1,
label='EMD recall')

rects2 = ax1.bar(index2 + 2*bar_width, complete_arr, bar_width,
alpha=opacity,
color='g',
# ax=ax1,
label='completion percentage')


ax2 = ax1.twinx() 
rects3 = ax2.bar(index + bar_width, time_arr, bar_width,
alpha=opacity,
color='r',
# ax=ax2,
label='completion time (secs)')


 
ax1.set_xlabel('Reintroduction Variants')
ax1.set_ylabel('Effectiveness estimates')
ax2.set_ylabel('Efficiency estimates')
plt.title('EMD Performance estimates for different reintroduction variants')
# ax1.set_xticks(index + 1.0*bar_width, ('20', '40', '60', '80', '100'))
ax1.set_xticks(index+ 1.0*bar_width)
ax1.set_xticklabels(['0','20', '40', '60', '80', '100','dynamic', 'baseline', 'ritter'])

for tick in ax1.get_xticklabels():
        tick.set_rotation(45)


lines, labels = ax1.get_legend_handles_labels()
lines2, labels2 = ax2.get_legend_handles_labels()


lgd=ax1.legend(lines + lines2, labels + labels2, bbox_to_anchor=(0.5,1.0), ncol=3, loc=9, prop={'size': 6}, borderaxespad=0.)


plt.savefig('performance-reintroduction-threshold-all-system-variants.png', dpi = 900, bbox_extra_artists=(lgd,), bbox_inches='tight')
 
# plt.tight_layout()
plt.show()
